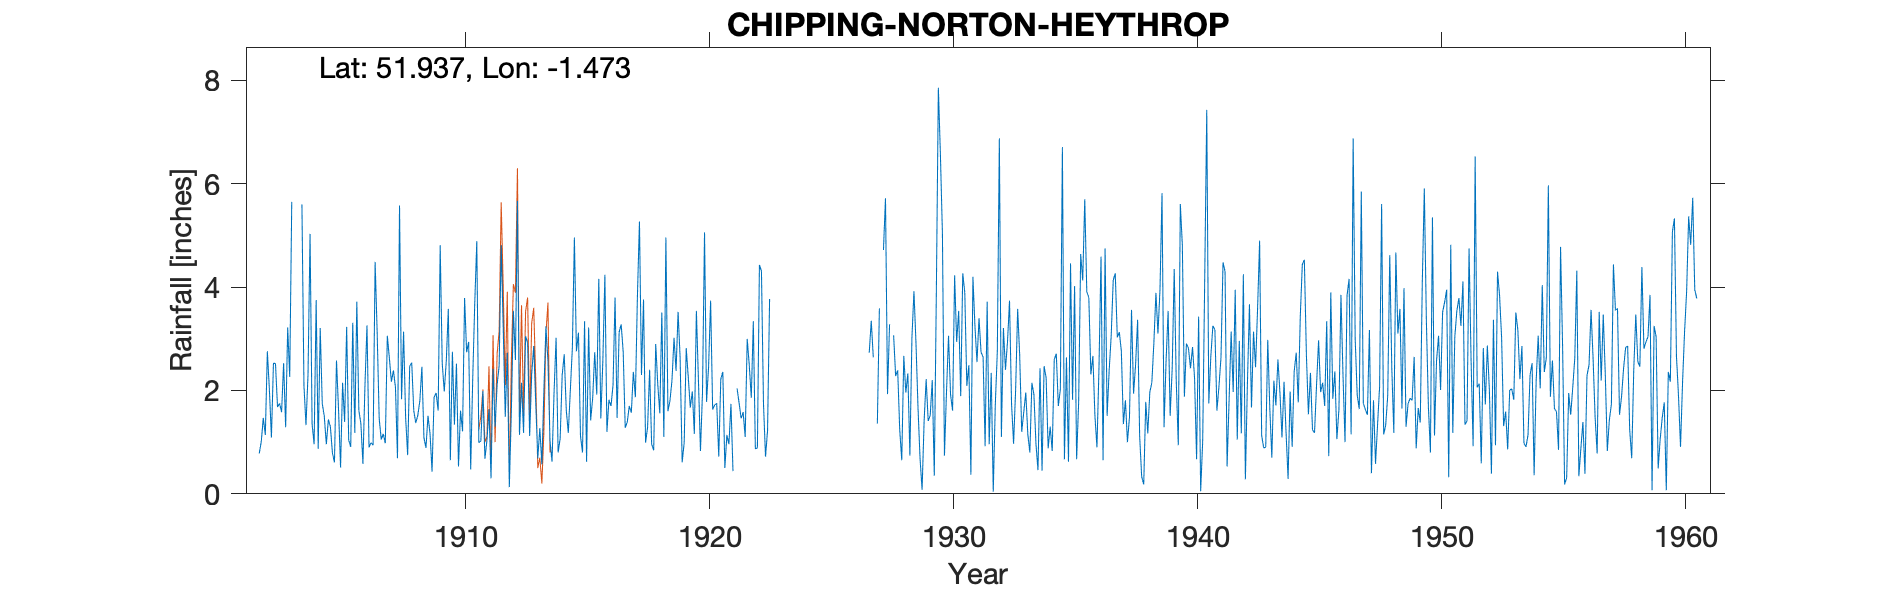

The table this chart was drawn from, first rows:
CHIPPING-NORTON-HEYTHROP, , , , , , , , , , , , , , , , , , , , , , , 
Grid ref, SP363266, Long, -1.473, Lat, 51.94, Elevation, 600, ft, , , , , , , , , , , , , , , 
Station no, , , , , , , , , , , , , , , , , , , , , , , 
, 1900, 1901, 1902, 1903, 1904, 1905, 1906, 1907, 1908, 1909, 1910, 1911, 1912, 1913, 1914, 1915, 1916, 1917, 1918, 1919, 1920, 1921, 1922
January, , , 0.78, 2.53, 2.31, 0.79, 3.72, 1.05, 1.48, 1.17, 1.34, 0.99, 3.21, 2.92, 0.62, 2.76, 1.46, 1.28, 2.4, 3.02, 2.21, 2.36, 3
February, , , 1.01, 1.29, 5.03, 0.61, 1.61, 1.16, 0.75, 0.43, 2.52, 1.02, 1.49, 1.12, 1.96, 3.12, 2.58, 1.39, 0.96, 2.38, 0.83, 0.5, 2.49
March, , , 1.47, 3.22, 1.35, 2.58, 1.36, 0.98, 2.47, 1.87, 0.53, 1.99, 2.73, 2.32, 3.02, 1.12, 4.24, 1.7, 0.84, 3.52, 1.96, 1.14, 1.86
April, , , 1.14, 2.26, 0.96, 1.64, 0.58, 3.06, 2.54, 1.95, 1.61, 0.68, 0.13, 2.86, 0.8, 0.8, 1.2, 1.57, 2.9, 2.63, 5.06, 0.96, 3.34
May, , , 2.76, 5.65, 3.75, 0.51, 2.1, 2.63, 1.61, 1.61, 1.21, 1.04, 1.6, 1.75, 1.07, 3.34, 1.82, 2.36, 2.12, 0.61, 1.78, 1.74, 0.87
June, , , 2.02, -999, 0.87, 2.15, 3.26, 2.17, 1.37, 4.81, 3.79, 1.64, 3.54, 0.69, 2.3, 0.62, 1.7, 1.87, 1.56, 0.99, 2.46, 0.44, 0.89
July, , , 1.09, -999, 3.21, 1.39, 0.9, 2.39, 1.52, 2.53, 2.74, 0.3, 2.59, 1.27, 2.7, 3.22, 2.1, 3.83, 3.51, 2.82, 3.74, , 4.43
August, , , 2.53, -999, 1.75, 3.23, 0.99, 2.06, 1.8, 1.98, 2.94, 2.42, 5.67, 0.57, 1.63, 1.42, 3.8, 5.27, 1.1, 2.26, 1.63, 2.04, 4.31
September, , , 2.52, -999, 1.5, 1.04, 0.94, 0.69, 2.46, 2.57, 0.47, 1.3, 1.14, 2, 1.18, 1.86, 1.47, 2.3, 4.96, 1.67, 1.72, 1.76, 1.74
October, , , 1.68, 5.6, 0.96, 0.91, 4.49, 5.58, 1.09, 3.58, 2.23, 2.11, 2.15, 3.24, 2, 2.74, 3.13, 3.76, 1.6, 1.98, 1.75, 1.46, 0.72
November, , , 1.75, 2.09, 1.44, 3.31, 3.13, 1.83, 0.89, 0.65, 3.69, 2.48, 1.18, 2.57, 2.82, 1.92, 3.28, 0.99, 1.8, 1.16, 0.72, 1.58, 1.23
December, , , 1.58, 1.33, 1.3, 1.18, 1.46, 3.14, 1.51, 2.75, 4.89, 4.81, 3.05, 1.03, 4.96, 4.16, 2.75, 1.29, 2.2, 3.54, 2.22, 1.1, 3.77
Total, , , 20.33, , 24.43, 19.34, 24.54, 26.74, 19.49, 25.9, 27.96, 20.78, 28.48, 22.34, 25.06, 27.08, 29.53, 27.61, 25.95, 26.58, 26.08, , 28.65
1903 Jul-Oct -999. Note states that read…, , , , , , , , , , , , , , , , , , , , , , , 
1921 Jul estimated, , , , , , , , , , , , , , , , , , , , , , , 
1927 Apr, Jul, Dec estimated, , , , , , , , , , , , , , , , , , , , , , , 
